Photos from the image-classification dataset "roboflowIsoObj_Clip" in the GitHub repository jadetangyy0820/CLIP. Its 14 classes are: 11111-Egg, 22222-Banana, 33333-Butter, 4157005670-almondmilk, 44444-DietCoke, 55555-Coke, 7874222803-sugar, almond, banana, butter, coke, dietcoke, egg, sugar.

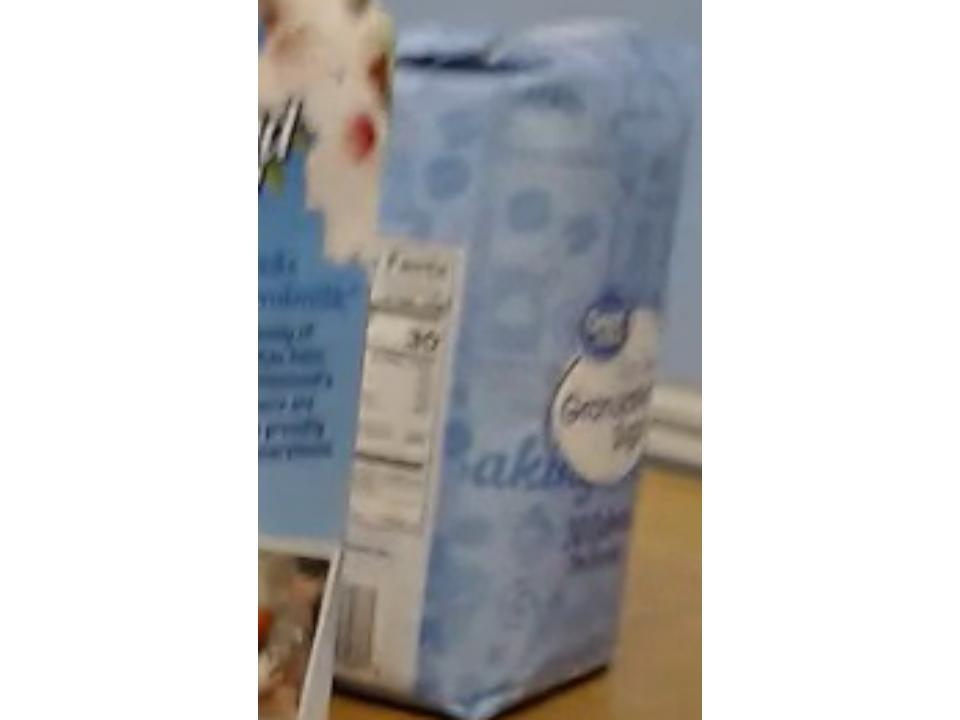
Label: 7874222803-sugar

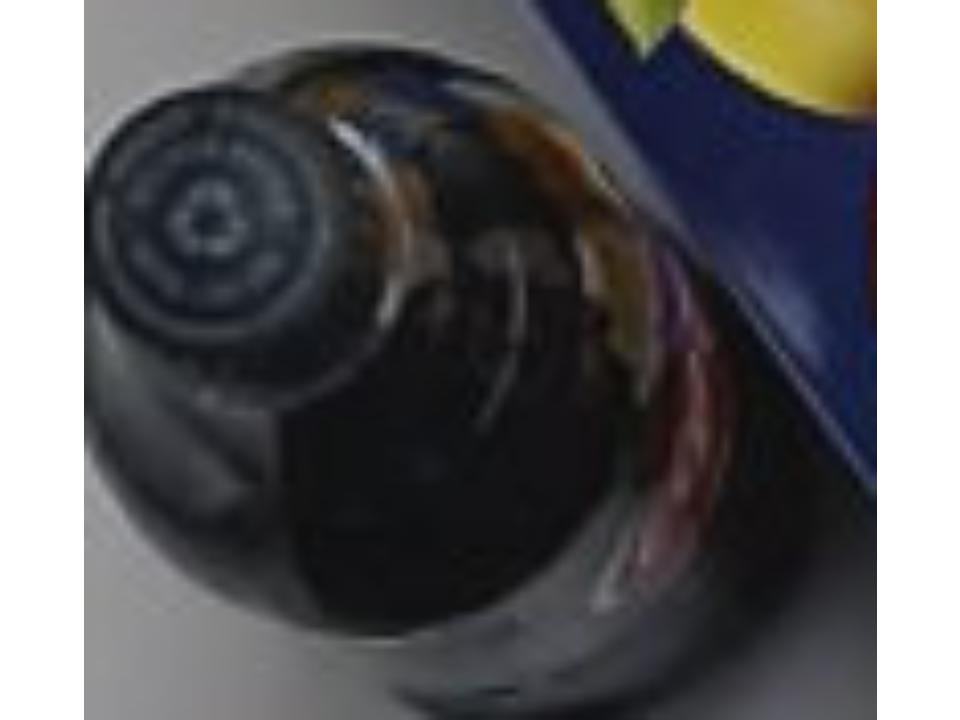
Label: 55555-Coke

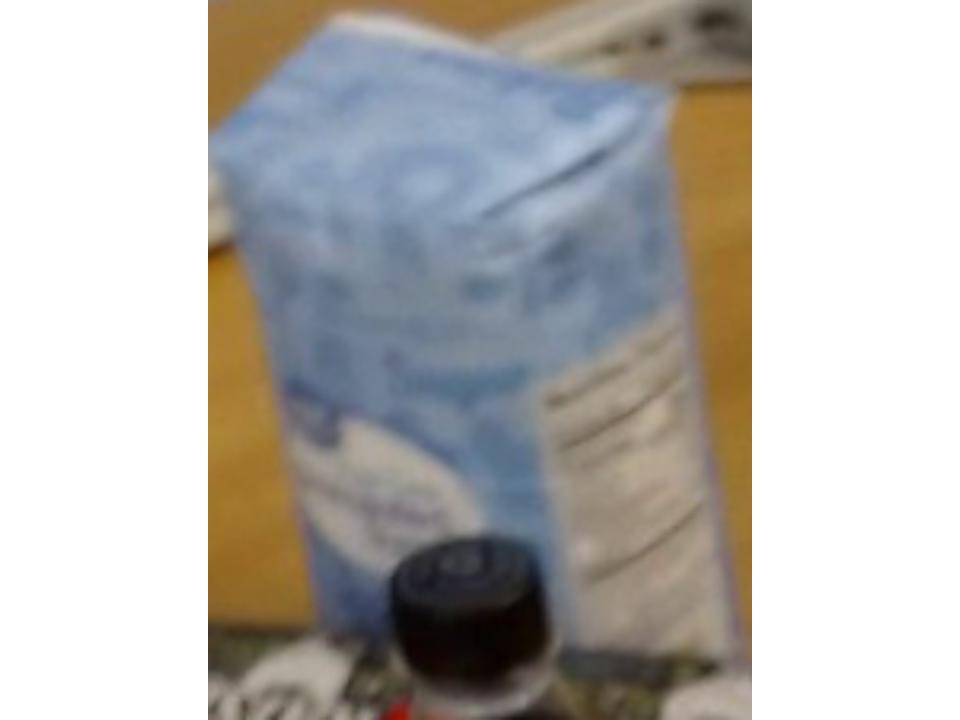
Label: sugar

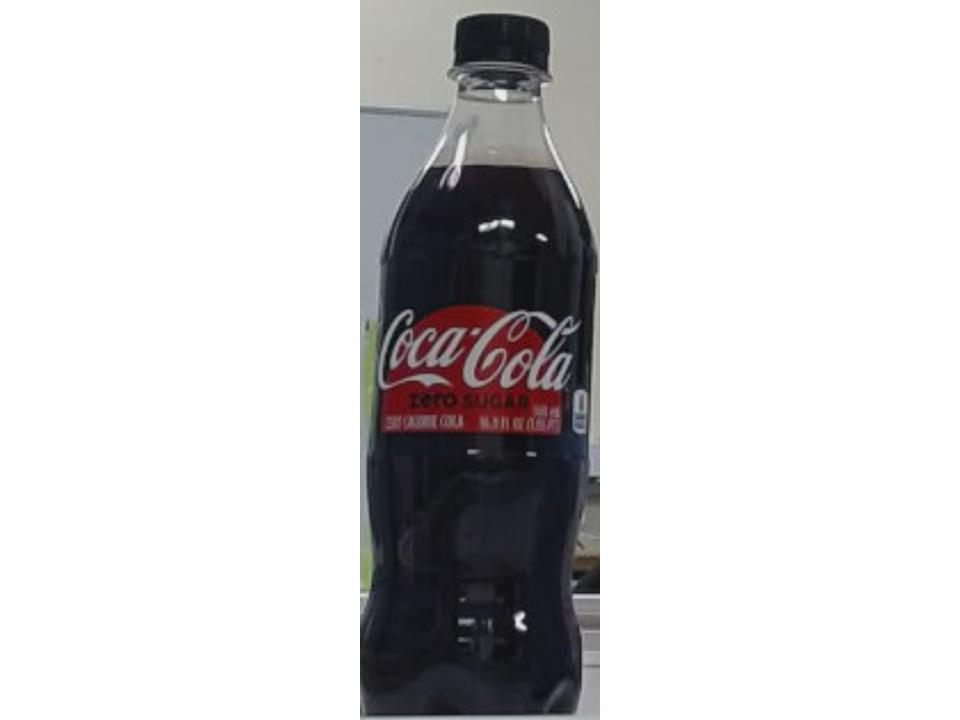
Label: coke

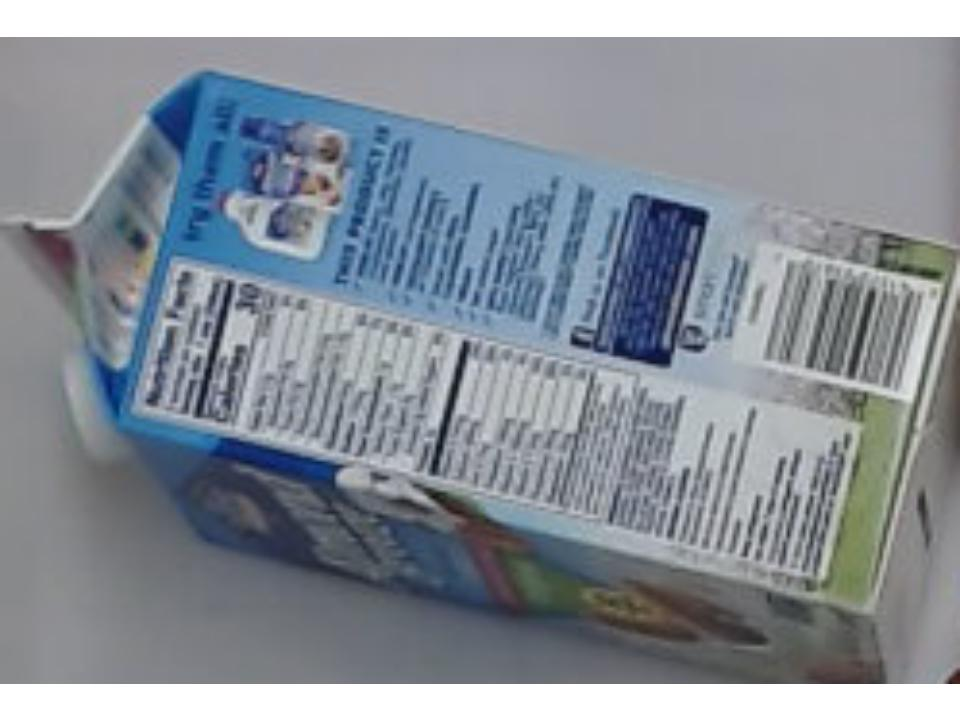
Label: 4157005670-almondmilk

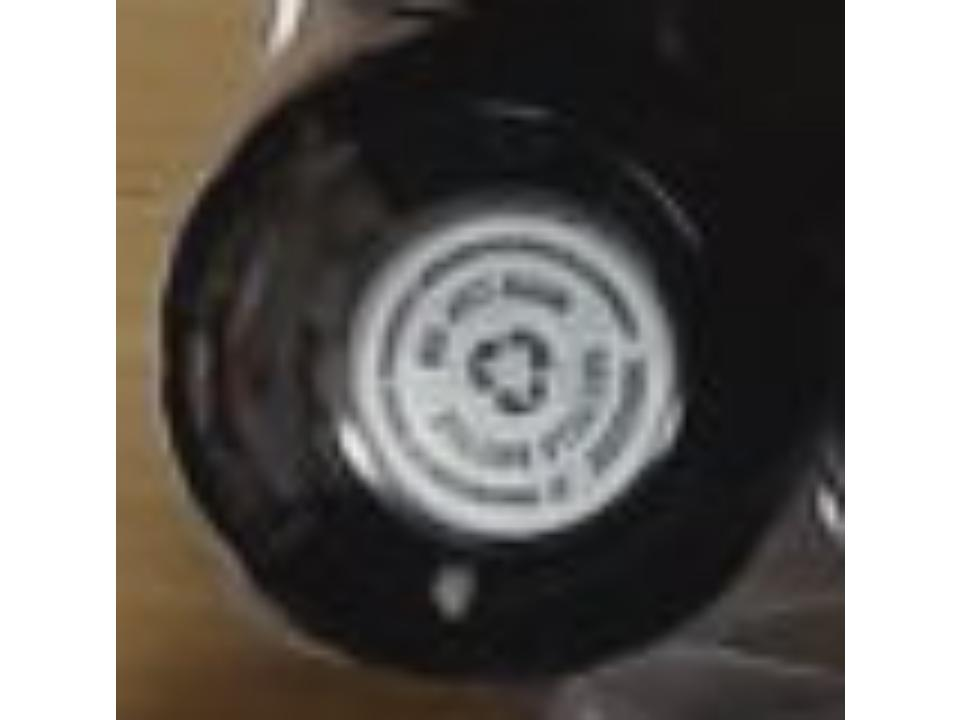
Label: 44444-DietCoke
